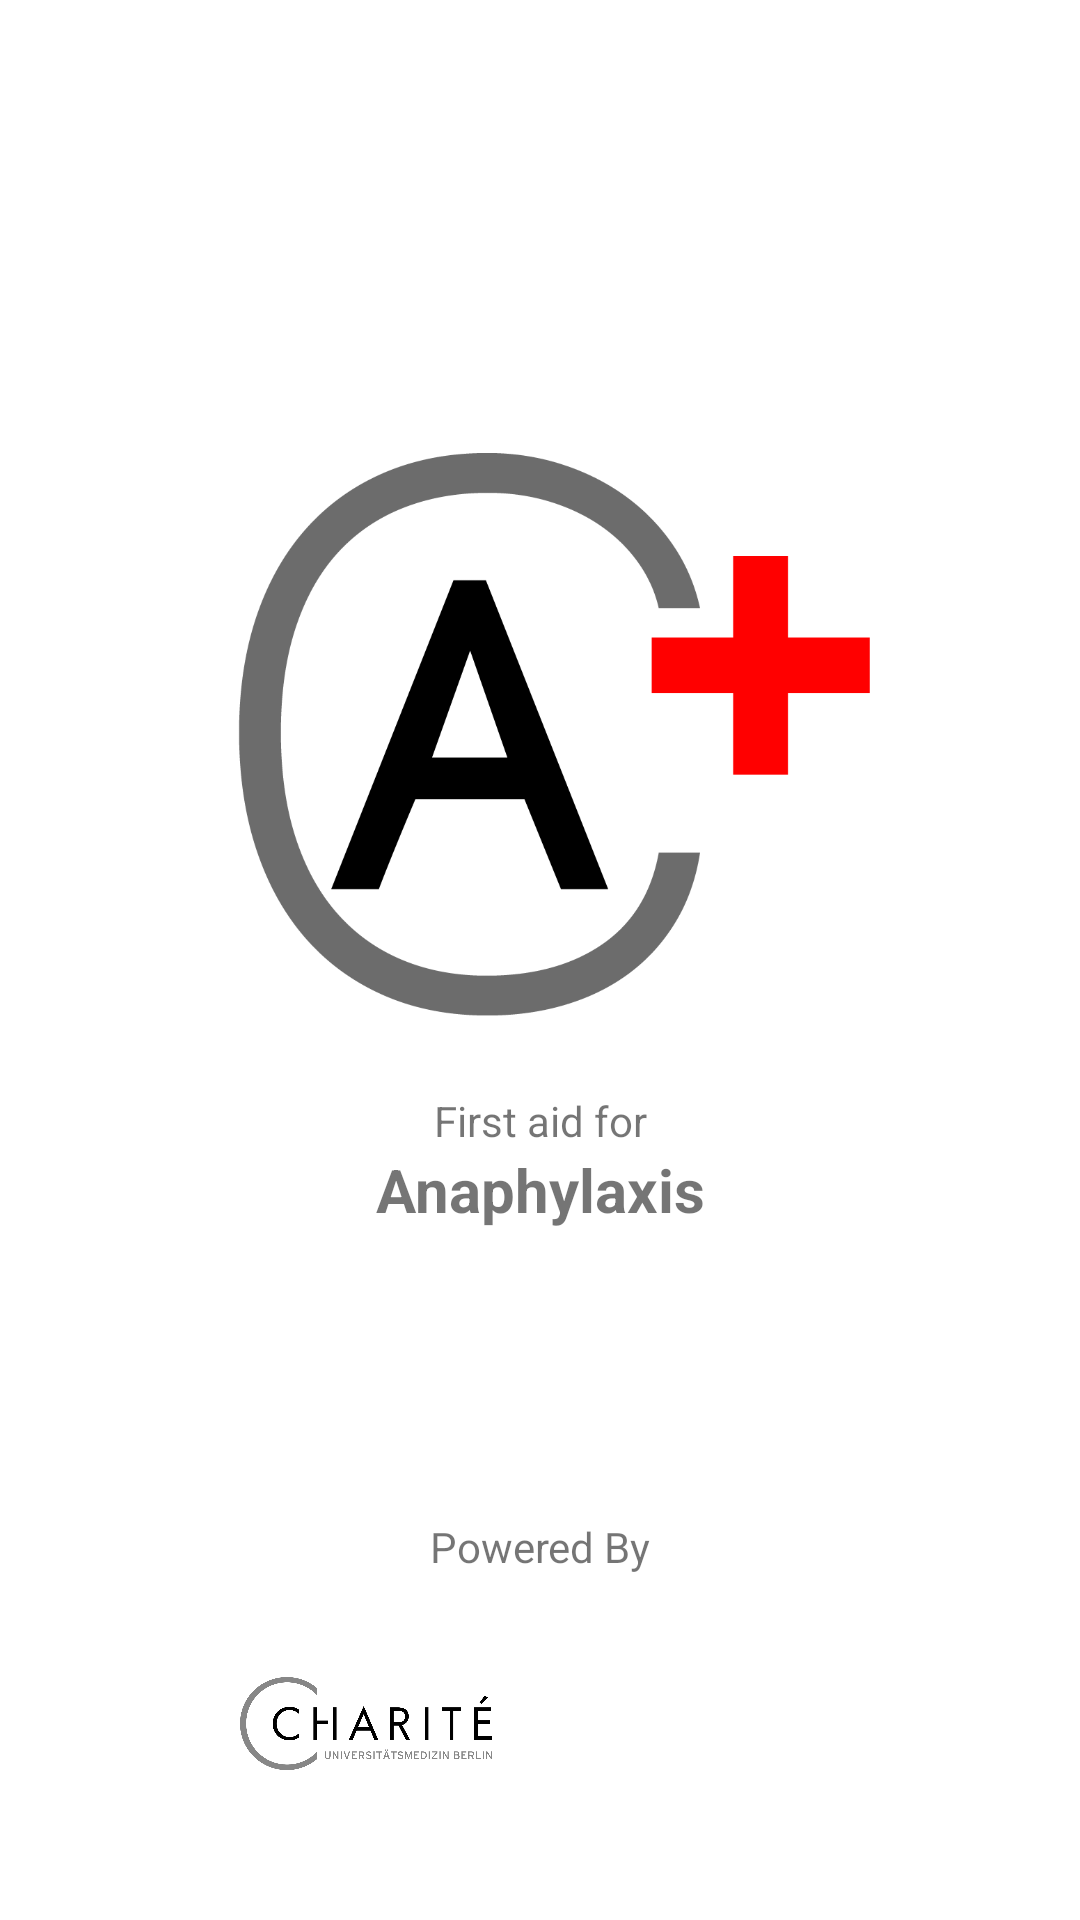

Android layout source for this screen:
<!-- AndroidManifest.xml: application theme AppTheme -->
<!-- res/layout/activity_splash_screen.xml -->
<?xml version="1.0" encoding="utf-8"?>
<LinearLayout xmlns:android="http://schemas.android.com/apk/res/android"
    xmlns:app="http://schemas.android.com/apk/res-auto"
    xmlns:tools="http://schemas.android.com/tools"
    android:layout_width="match_parent"
    android:layout_height="match_parent"
    android:background="#FFFFFF"
    android:orientation="vertical"
    android:paddingStart="64dp"
    android:paddingTop="32dp"
    android:paddingEnd="64dp"
    android:paddingBottom="32dp"
    tools:context=".SplashScreen">

    <androidx.constraintlayout.widget.ConstraintLayout
        android:layout_width="match_parent"
        android:layout_height="wrap_content"
        android:layout_marginTop="100dp"
        android:layout_marginBottom="64dp">

        <ImageView
            android:id="@+id/logo"
            android:layout_width="0dp"
            android:layout_height="wrap_content"
            android:adjustViewBounds="true"
            android:scaleType="fitEnd"
            android:src="@drawable/logo_aa"
            app:layout_constraintBottom_toTopOf="@id/first_aid"
            app:layout_constraintEnd_toEndOf="parent"
            app:layout_constraintStart_toStartOf="parent"
            app:layout_constraintTop_toTopOf="parent" />

        <TextView
            android:id="@+id/first_aid"
            android:layout_width="0dp"
            android:layout_height="wrap_content"
            android:text="@string/first_aid_for"
            android:textAlignment="center"
            app:layout_constraintBottom_toTopOf="@id/anaphylaxis"
            app:layout_constraintEnd_toEndOf="parent"
            app:layout_constraintStart_toStartOf="parent"
            app:layout_constraintTop_toBottomOf="@id/logo" />

        <TextView
            android:id="@+id/anaphylaxis"
            android:layout_width="0dp"
            android:layout_height="wrap_content"
            android:text="@string/anaphylaxis"
            android:textAlignment="center"
            android:textSize="20sp"
            android:textStyle="bold"
            app:layout_constraintBottom_toBottomOf="parent"
            app:layout_constraintEnd_toEndOf="parent"
            app:layout_constraintStart_toStartOf="parent"
            app:layout_constraintTop_toBottomOf="@id/first_aid" />
    </androidx.constraintlayout.widget.ConstraintLayout>

    <TextView
        android:layout_width="match_parent"
        android:layout_height="wrap_content"
        android:layout_marginTop="32dp"
        android:layout_marginBottom="16dp"
        android:text="@string/powered_by"
        android:textAlignment="center" />

    <LinearLayout
        android:layout_width="match_parent"
        android:layout_height="wrap_content"
        android:padding="@dimen/activity_margin">

        <ImageView
            android:layout_width="match_parent"
            android:layout_height="match_parent"
            android:layout_marginEnd="16dp"
            android:layout_weight="1"
            android:contentDescription="@string/charite"
            android:minWidth="100dp"
            android:minHeight="50dp"
            android:src="@drawable/logo" />

        <ImageView
            android:layout_width="match_parent"
            android:layout_height="match_parent"
            android:layout_marginStart="16dp"
            android:layout_weight="1"
            android:contentDescription="@string/htw"
            android:minWidth="100dp"
            android:minHeight="50dp"
            android:src="@drawable/logo_htw" />
    </LinearLayout>

</LinearLayout>
<!-- resources referenced by this layout -->
<resources>
  <dimen name="activity_margin">16dp</dimen>
  <!-- drawable logo: png bitmap (drawable, 50355 bytes) -->
  <!-- drawable logo_aa: png bitmap (drawable, 24181 bytes) -->
  <string name="anaphylaxis">Anaphylaxis</string>
  <string name="charite" translatable="false">Charité</string>
  <string name="first_aid_for">First aid for</string>
  <string name="htw" translatable="false">HTW</string>
  <string name="powered_by" translatable="false">Powered By</string>
  <style name="AppTheme" parent="Theme.AppCompat.Light">
          
          <item name="colorPrimary">@color/profile</item>
          <item name="colorPrimaryDark">@color/colorPrimaryDark</item>
          <item name="colorAccent">@color/accent</item>
          <item name="android:textColorPrimary">@color/dark_grey</item>
          <item name="windowActionBar">false</item>
          <item name="windowNoTitle">true</item>
      </style>
  <color name="profile">#3E7DBD</color>
  <color name="colorPrimaryDark">#3e5cbd</color>
  <color name="accent">#3F51B5</color>
  <color name="dark_grey">#191919</color>
</resources>
